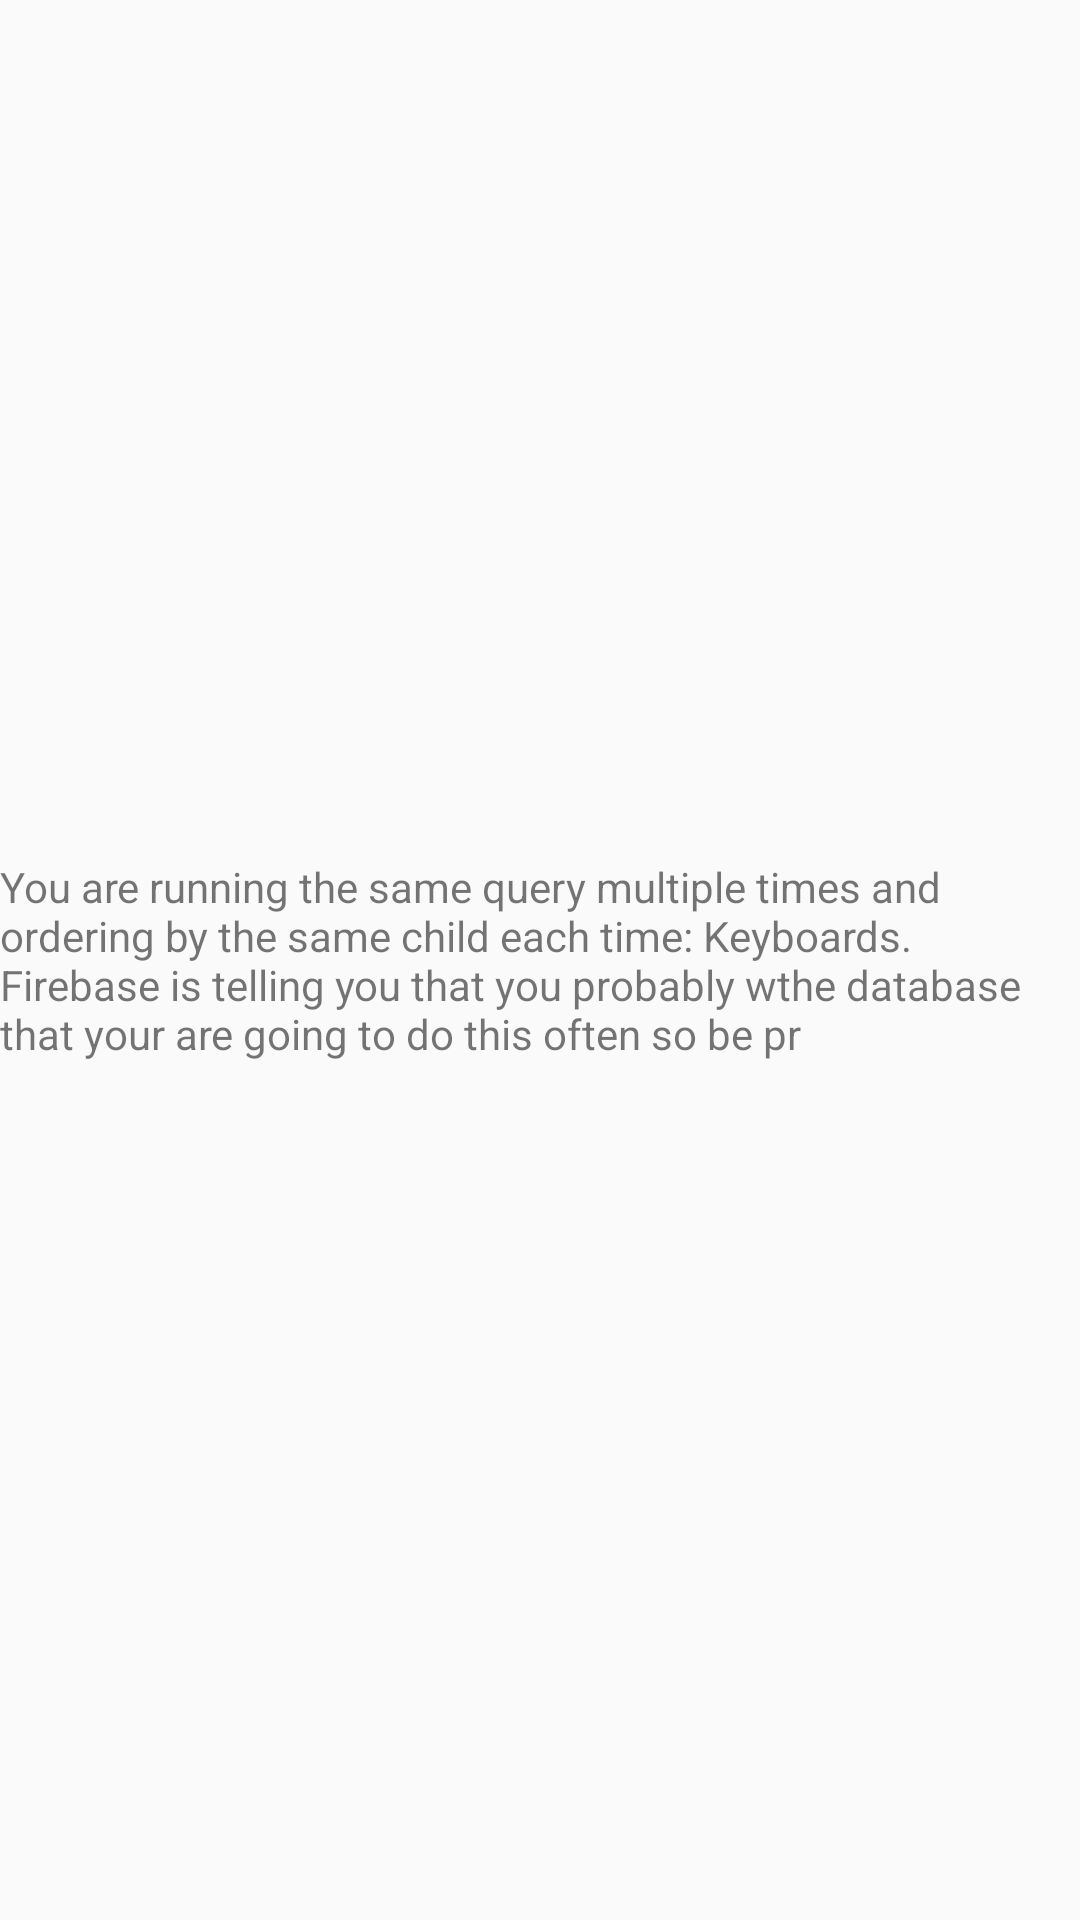

The Android layout XML behind this screen, and the referenced resources:
<!-- AndroidManifest.xml: application theme Theme.AppCompat.Light.NoActionBar -->
<!-- res/layout/ingredient_item.xml -->
<?xml version="1.0" encoding="utf-8"?>
<TextView xmlns:android="http://schemas.android.com/apk/res/android"
    xmlns:app="http://schemas.android.com/apk/res-auto"
    android:id="@+id/ingredient_name"
    android:layout_width="match_parent"
    android:layout_height="wrap_content"
    android:minHeight="50dp"
    android:paddingTop="5dp"
    android:paddingBottom="5dp"
    android:text="You are running the same query multiple times and ordering by the same child each time: Keyboards. Firebase is telling you that you probably wthe database that your are going to do this often so be pr"
    android:gravity="center_vertical"/>
<!-- resources referenced by this layout -->
<resources>

</resources>
